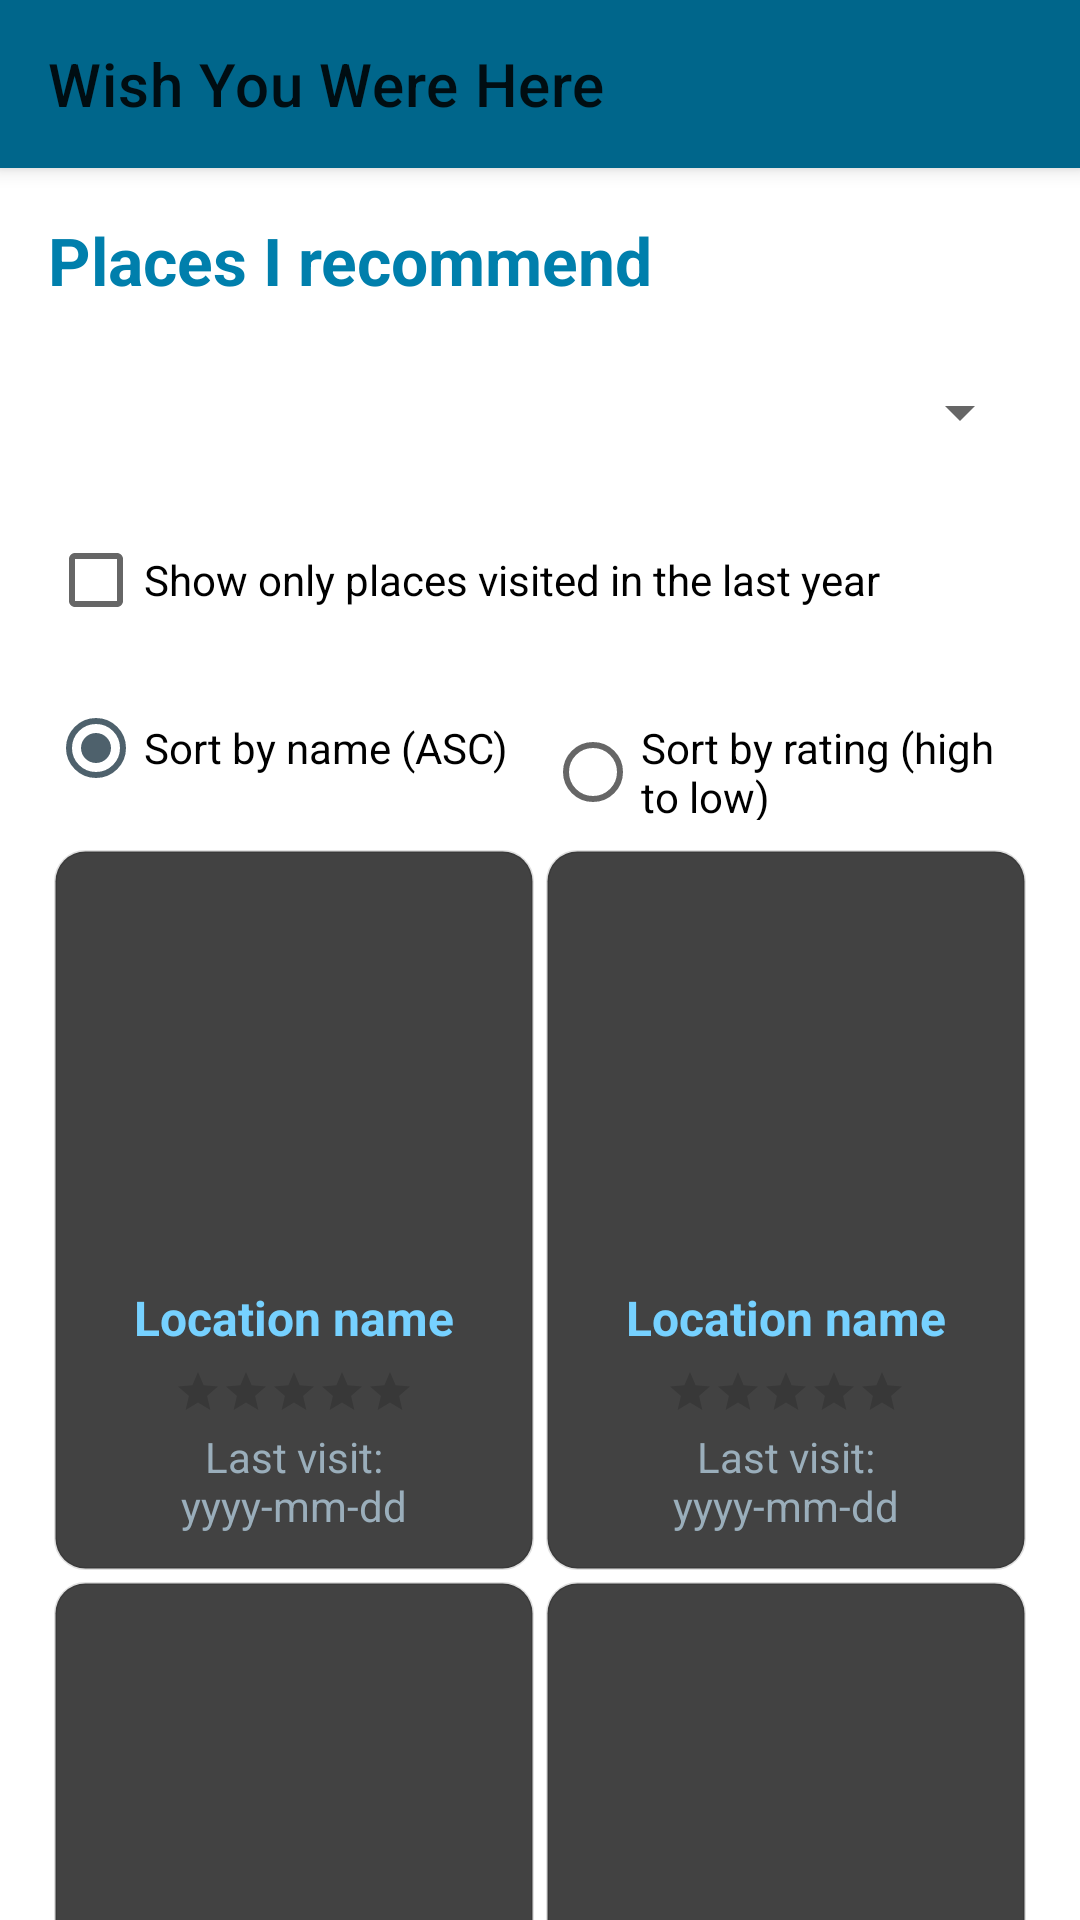

This screen was rendered from an Android layout file. Write that file and the resources it references.
<!-- AndroidManifest.xml: application theme Theme.PassTask2AWishYouWereHere -->
<!-- res/layout/activity_main.xml -->
<?xml version="1.0" encoding="utf-8"?>
<androidx.coordinatorlayout.widget.CoordinatorLayout xmlns:android="http://schemas.android.com/apk/res/android"
    xmlns:app="http://schemas.android.com/apk/res-auto"
    android:id="@+id/root_layout"
    android:layout_width="match_parent"
    android:layout_height="match_parent"
    android:fitsSystemWindows="true">

    <com.google.android.material.appbar.AppBarLayout
        android:layout_width="match_parent"
        android:layout_height="wrap_content"
        android:theme="@style/Theme.PassTask2AWishYouWereHere">

        <androidx.appcompat.widget.Toolbar
            android:id="@+id/toolbar"
            android:layout_width="match_parent"
            android:layout_height="wrap_content"
            android:background="?attr/colorPrimary"
            app:title="@string/app_name" />

    </com.google.android.material.appbar.AppBarLayout>

    <androidx.core.widget.NestedScrollView
        android:id="@+id/nested_scroll"
        android:layout_width="match_parent"
        android:layout_height="match_parent"
        android:fillViewport="true"
        app:layout_behavior="@string/appbar_scrolling_view_behavior">

        <LinearLayout
            android:layout_width="match_parent"
            android:layout_height="wrap_content"
            android:orientation="vertical"
            android:padding="16dp">

            <TextView
                style="@style/ScreenHeadingStyle"
                android:layout_width="match_parent"
                android:layout_height="wrap_content"
                android:text="@string/main_heading" />

            <Spinner
                android:id="@+id/spinner_region"
                android:layout_width="match_parent"
                android:layout_height="48dp"
                android:layout_marginTop="12dp" />

            <CheckBox
                android:id="@+id/checkbox_recent_only"
                android:layout_width="wrap_content"
                android:layout_height="wrap_content"
                android:layout_marginTop="8dp"
                android:text="@string/recent_only_checkbox" />

            <RadioGroup
                android:id="@+id/rg_sort"
                android:layout_width="match_parent"
                android:layout_height="wrap_content"
                android:layout_marginTop="8dp"
                android:orientation="horizontal">

                <RadioButton
                    android:id="@+id/rb_sort_name"
                    android:layout_width="wrap_content"
                    android:layout_height="wrap_content"
                    android:checked="true"
                    android:text="@string/sort_name" />

                <RadioButton
                    android:id="@+id/rb_sort_rating"
                    android:layout_width="wrap_content"
                    android:layout_height="wrap_content"
                    android:layout_marginStart="12dp"
                    android:text="@string/sort_rating" />
            </RadioGroup>

            
            <TextView
                android:id="@+id/tv_empty_state"
                style="@style/LocationMetaStyle"
                android:layout_width="match_parent"
                android:layout_height="wrap_content"
                android:layout_marginTop="32dp"
                android:gravity="center"
                android:text="@string/empty_state_message"
                android:visibility="gone" />

            <GridLayout
                android:id="@+id/location_grid"
                android:layout_width="match_parent"
                android:layout_height="wrap_content"
                android:layout_marginTop="8dp"
                android:columnCount="2">

                <include
                    android:id="@+id/card_1"
                    layout="@layout/location_card"
                    android:layout_width="0dp"
                    android:layout_height="240dp"
                    android:layout_columnWeight="1"
                    android:layout_margin="2dp" />

                <include
                    android:id="@+id/card_2"
                    layout="@layout/location_card"
                    android:layout_width="0dp"
                    android:layout_height="240dp"
                    android:layout_columnWeight="1"
                    android:layout_margin="2dp" />

                <include
                    android:id="@+id/card_3"
                    layout="@layout/location_card"
                    android:layout_width="0dp"
                    android:layout_height="240dp"
                    android:layout_columnWeight="1"
                    android:layout_margin="2dp" />

                <include
                    android:id="@+id/card_4"
                    layout="@layout/location_card"
                    android:layout_width="0dp"
                    android:layout_height="240dp"
                    android:layout_columnWeight="1"
                    android:layout_margin="2dp" />

            </GridLayout>

        </LinearLayout>

    </androidx.core.widget.NestedScrollView>

</androidx.coordinatorlayout.widget.CoordinatorLayout>
<!-- res/layout/location_card.xml (included above) -->
<?xml version="1.0" encoding="utf-8"?>
<LinearLayout xmlns:android="http://schemas.android.com/apk/res/android"
    android:layout_width="match_parent"
    android:layout_height="match_parent"
    android:layout_margin="8dp"
    android:background="@drawable/bg_location_card"
    android:orientation="vertical"
    android:padding="12dp">

    
    <ImageView
        android:id="@+id/iv_location"
        android:layout_width="match_parent"
        android:layout_height="0dp"
        android:layout_weight="2"
        android:contentDescription="@string/location_image_content_description"
        android:scaleType="centerCrop" />

    
    <TextView
        android:id="@+id/tv_location_title"
        style="@style/LocationTitleStyle"
        android:layout_width="match_parent"
        android:layout_height="wrap_content"
        android:layout_marginTop="8dp"
        android:gravity="center"
        android:text="@string/placeholder_location" />

    
    <RatingBar
        android:id="@+id/rb_location_rating"
        style="?android:attr/ratingBarStyleSmall"
        android:layout_width="wrap_content"
        android:layout_height="wrap_content"
        android:layout_gravity="center"
        android:layout_marginTop="6dp"
        android:isIndicator="true"
        android:numStars="5"
        android:stepSize="0.5" />

    <TextView
        android:id="@+id/tv_last_visit"
        style="@style/LocationMetaStyle"
        android:layout_width="match_parent"
        android:layout_height="wrap_content"
        android:layout_marginTop="4dp"
        android:gravity="center"
        android:text="@string/placeholder_date" />

</LinearLayout>
<!-- resources referenced by this layout -->
<resources>
  <!-- drawable bg_location_card (drawable) -->
  <?xml version="1.0" encoding="utf-8"?>
  <shape xmlns:android="http://schemas.android.com/apk/res/android" android:shape="rectangle">
      <solid android:color="@color/cardview_dark_background" />
      <corners android:radius="10dp" />
      <stroke
          android:width="1dp"
          android:color="@color/material_on_surface_stroke" />
  </shape>
  <string name="app_name">Wish You Were Here</string>
  <string name="empty_state_message">No places match your current filters. Try changing your selection.</string>
  <string name="location_image_content_description">Location image</string>
  <string name="main_heading">Places I recommend</string>
  <string name="placeholder_date">Last visit: yyyy-mm-dd</string>
  <string name="placeholder_location">Location name</string>
  <string name="recent_only_checkbox">Show only places visited in the last year</string>
  <string name="sort_name">Sort by name (ASC)</string>
  <string name="sort_rating">Sort by rating (high to low)</string>
  <style name="LocationMetaStyle">
          <item name="android:textSize">14sp</item>
          <item name="android:textColor">@color/material_dynamic_secondary70</item>
      </style>
  <style name="LocationTitleStyle">
          <item name="android:textSize">16sp</item>
          <item name="android:textStyle">bold</item>
          <item name="android:textColor">@color/material_dynamic_primary80</item>
      </style>
  <style name="ScreenHeadingStyle">
          <item name="android:textSize">22sp</item>
          <item name="android:textStyle">bold</item>
          <item name="android:textColor">@color/material_dynamic_primary50</item>
      </style>
  <style name="Theme.PassTask2AWishYouWereHere" parent="Theme.MaterialComponents.DayNight.NoActionBar">
          
          <item name="colorPrimary">@color/material_dynamic_primary40</item>
          <item name="colorPrimaryVariant">@color/material_dynamic_primary60</item>
          <item name="colorOnPrimary">@color/material_dynamic_neutral99</item>
          <item name="colorSecondary">@color/material_dynamic_secondary40</item>
          <item name="colorSecondaryVariant">@color/material_dynamic_secondary60</item>
          <item name="colorOnSecondary">@color/material_dynamic_neutral99</item>
          
          <item name="android:statusBarColor">?attr/colorPrimaryVariant</item>
          
          <item name="android:elevation">4dp</item>
      </style>
</resources>
